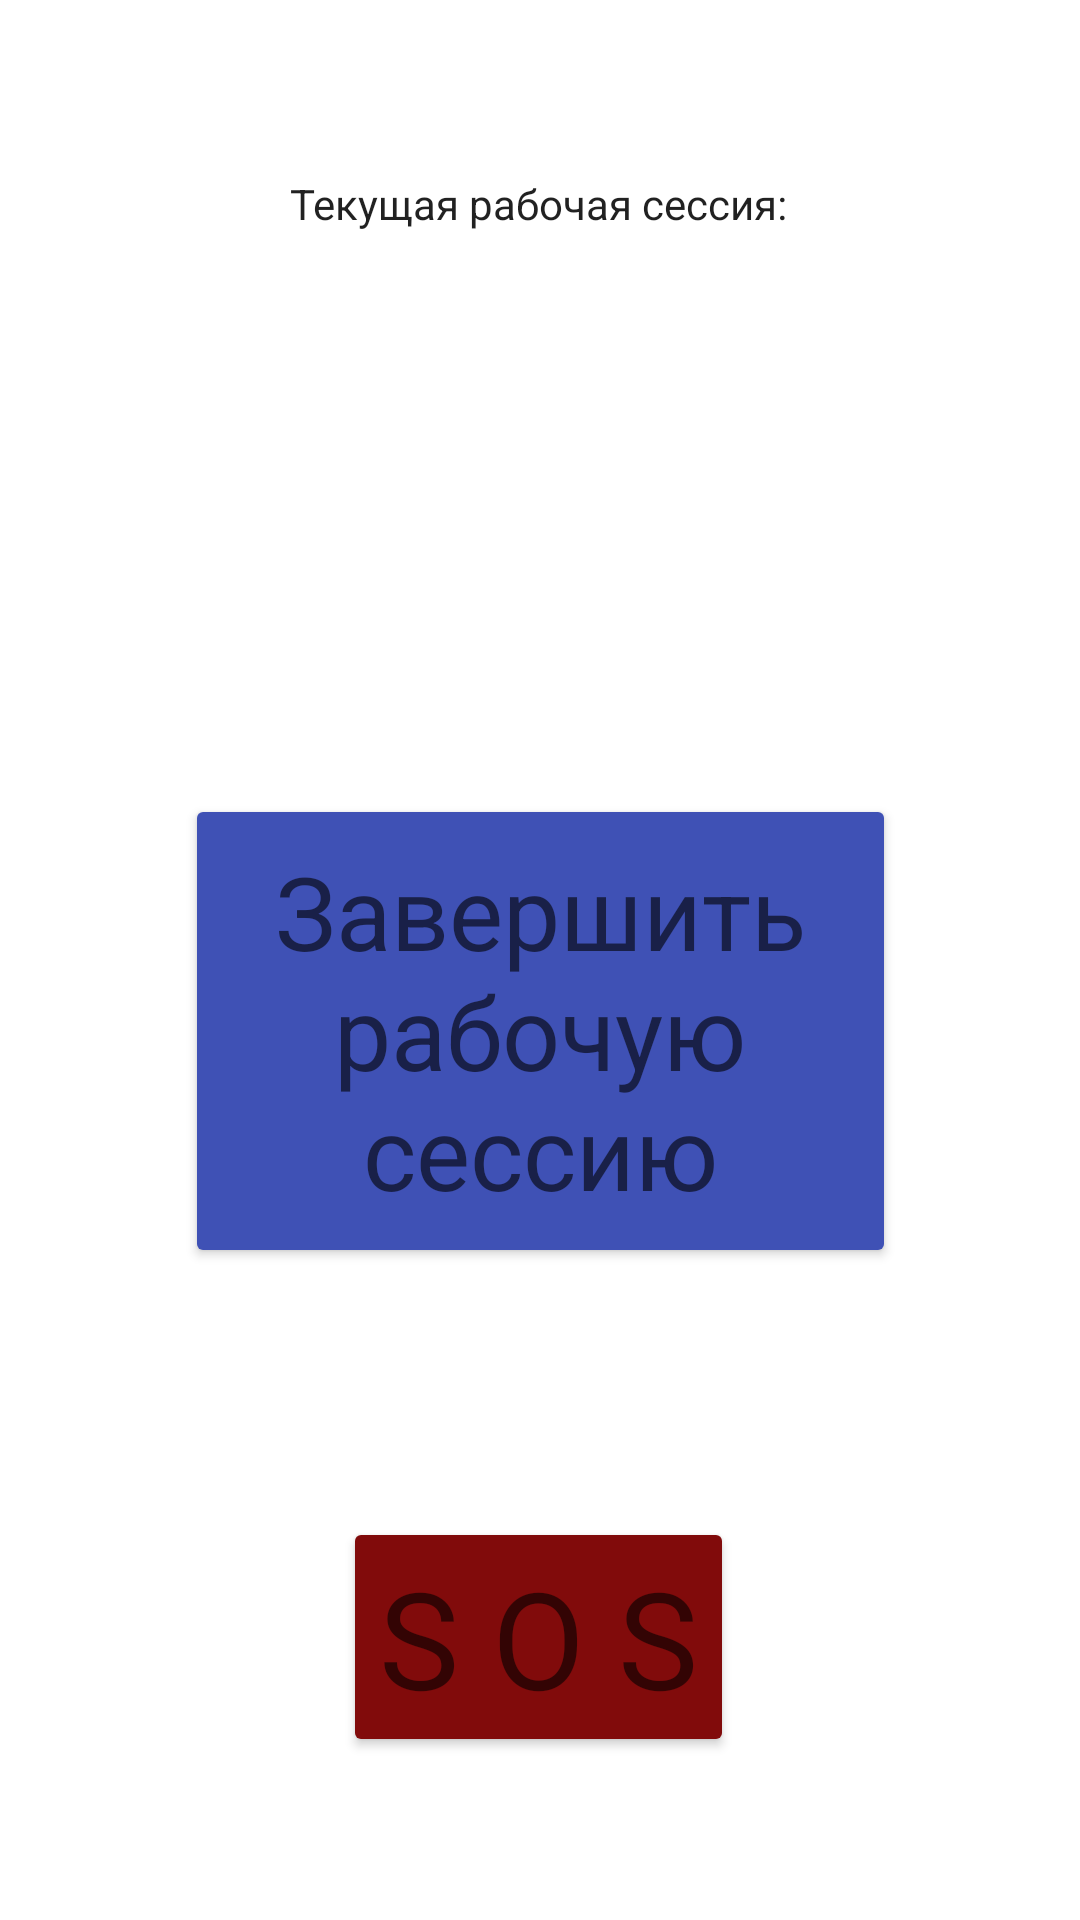

The Android layout XML behind this screen, and the referenced resources:
<!-- AndroidManifest.xml: application theme Theme.BuildingService -->
<!-- res/layout/current_session.xml -->
<?xml version="1.0" encoding="utf-8"?>
<androidx.constraintlayout.widget.ConstraintLayout
    xmlns:android="http://schemas.android.com/apk/res/android"
    xmlns:app="http://schemas.android.com/apk/res-auto"
    xmlns:tools="http://schemas.android.com/tools"
    android:layout_width="match_parent"
    android:layout_height="match_parent">

    <Button
        android:id="@+id/btnEndSession"
        android:layout_width="237dp"
        android:layout_height="158dp"
        android:text="@string/EndSession"
        android:textAppearance="@style/TextAppearance.AppCompat.Display1"
        app:backgroundTint="#3F51B5"
        app:layout_constraintBottom_toBottomOf="parent"
        app:layout_constraintEnd_toEndOf="parent"
        app:layout_constraintStart_toStartOf="parent"
        app:layout_constraintTop_toTopOf="parent"
        app:layout_constraintVertical_bias="0.549" />

    <TextView
        android:id="@+id/textViewCntTimeText"
        android:layout_width="wrap_content"
        android:layout_height="wrap_content"
        android:text="@string/textviewCntTimeTxt"
        android:textAppearance="@style/TextAppearance.AppCompat.Body1"
        app:layout_constraintBottom_toBottomOf="parent"
        app:layout_constraintEnd_toEndOf="parent"
        app:layout_constraintHorizontal_bias="0.498"
        app:layout_constraintStart_toStartOf="parent"
        app:layout_constraintTop_toTopOf="parent"
        app:layout_constraintVertical_bias="0.094" />

    <TextView
        android:id="@+id/textViewCntTime"
        android:layout_width="wrap_content"
        android:layout_height="wrap_content"

        android:textAppearance="@style/TextAppearance.AppCompat.Display2"
        app:layout_constraintBottom_toBottomOf="parent"
        app:layout_constraintEnd_toEndOf="parent"
        app:layout_constraintHorizontal_bias="0.498"
        app:layout_constraintStart_toStartOf="parent"
        app:layout_constraintTop_toTopOf="parent"
        app:layout_constraintVertical_bias="0.157" />

    <Button
        android:id="@+id/buttonSOS"
        android:layout_width="wrap_content"
        android:layout_height="wrap_content"
        android:layout_marginTop="8dp"
        android:layout_marginBottom="8dp"
        android:text="@string/s_o_s"
        android:textAppearance="@style/TextAppearance.AppCompat.Display2"
        app:backgroundTint="#810B0B"
        app:layout_constraintBottom_toBottomOf="parent"
        app:layout_constraintEnd_toEndOf="parent"
        app:layout_constraintHorizontal_bias="0.498"
        app:layout_constraintStart_toStartOf="parent"
        app:layout_constraintTop_toBottomOf="@+id/btnEndSession"
        app:layout_constraintVertical_bias="0.617" />

    <ImageView
        android:id="@+id/imageView"
        android:layout_width="100dp"
        android:layout_height="98dp"
        app:layout_constraintBottom_toBottomOf="parent"
        app:layout_constraintEnd_toEndOf="parent"
        app:layout_constraintHorizontal_bias="0.048"
        app:layout_constraintStart_toStartOf="parent"
        app:layout_constraintTop_toTopOf="parent"
        app:layout_constraintVertical_bias="0.103"
        tools:srcCompat="@tools:sample/avatars"
        android:contentDescription="@string/todo"
        android:src="@drawable/apple"/>

</androidx.constraintlayout.widget.ConstraintLayout>
<!-- resources referenced by this layout -->
<resources>
  <string name="EndSession">Завершить рабочую сессию</string>
  <string name="s_o_s">S O S</string>
  <string name="textviewCntTimeTxt">Текущая рабочая сессия:</string>
  <string name="todo">TODO</string>
  <style name="Theme.BuildingService" parent="Theme.MaterialComponents.DayNight.DarkActionBar">
          
          <item name="colorPrimary">@color/purple_500</item>
          <item name="colorPrimaryVariant">@color/purple_700</item>
          <item name="colorOnPrimary">@color/white</item>
          
          <item name="colorSecondary">@color/teal_200</item>
          <item name="colorSecondaryVariant">@color/teal_700</item>
          <item name="colorOnSecondary">@color/black</item>
          
          <item name="android:statusBarColor" tools:targetApi="l">?attr/colorPrimaryVariant</item>
          
      </style>
  <!-- not gathered from this repository: default colours our renderer supplied (Android Studio template values) -->
  <color name="purple_500">#FF6200EE</color>
  <color name="purple_700">#FF3700B3</color>
  <color name="teal_200">#FF03DAC5</color>
  <color name="teal_700">#FF018786</color>
  <color name="black">#FF000000</color>
  <color name="white">#FFFFFFFF</color>
</resources>
